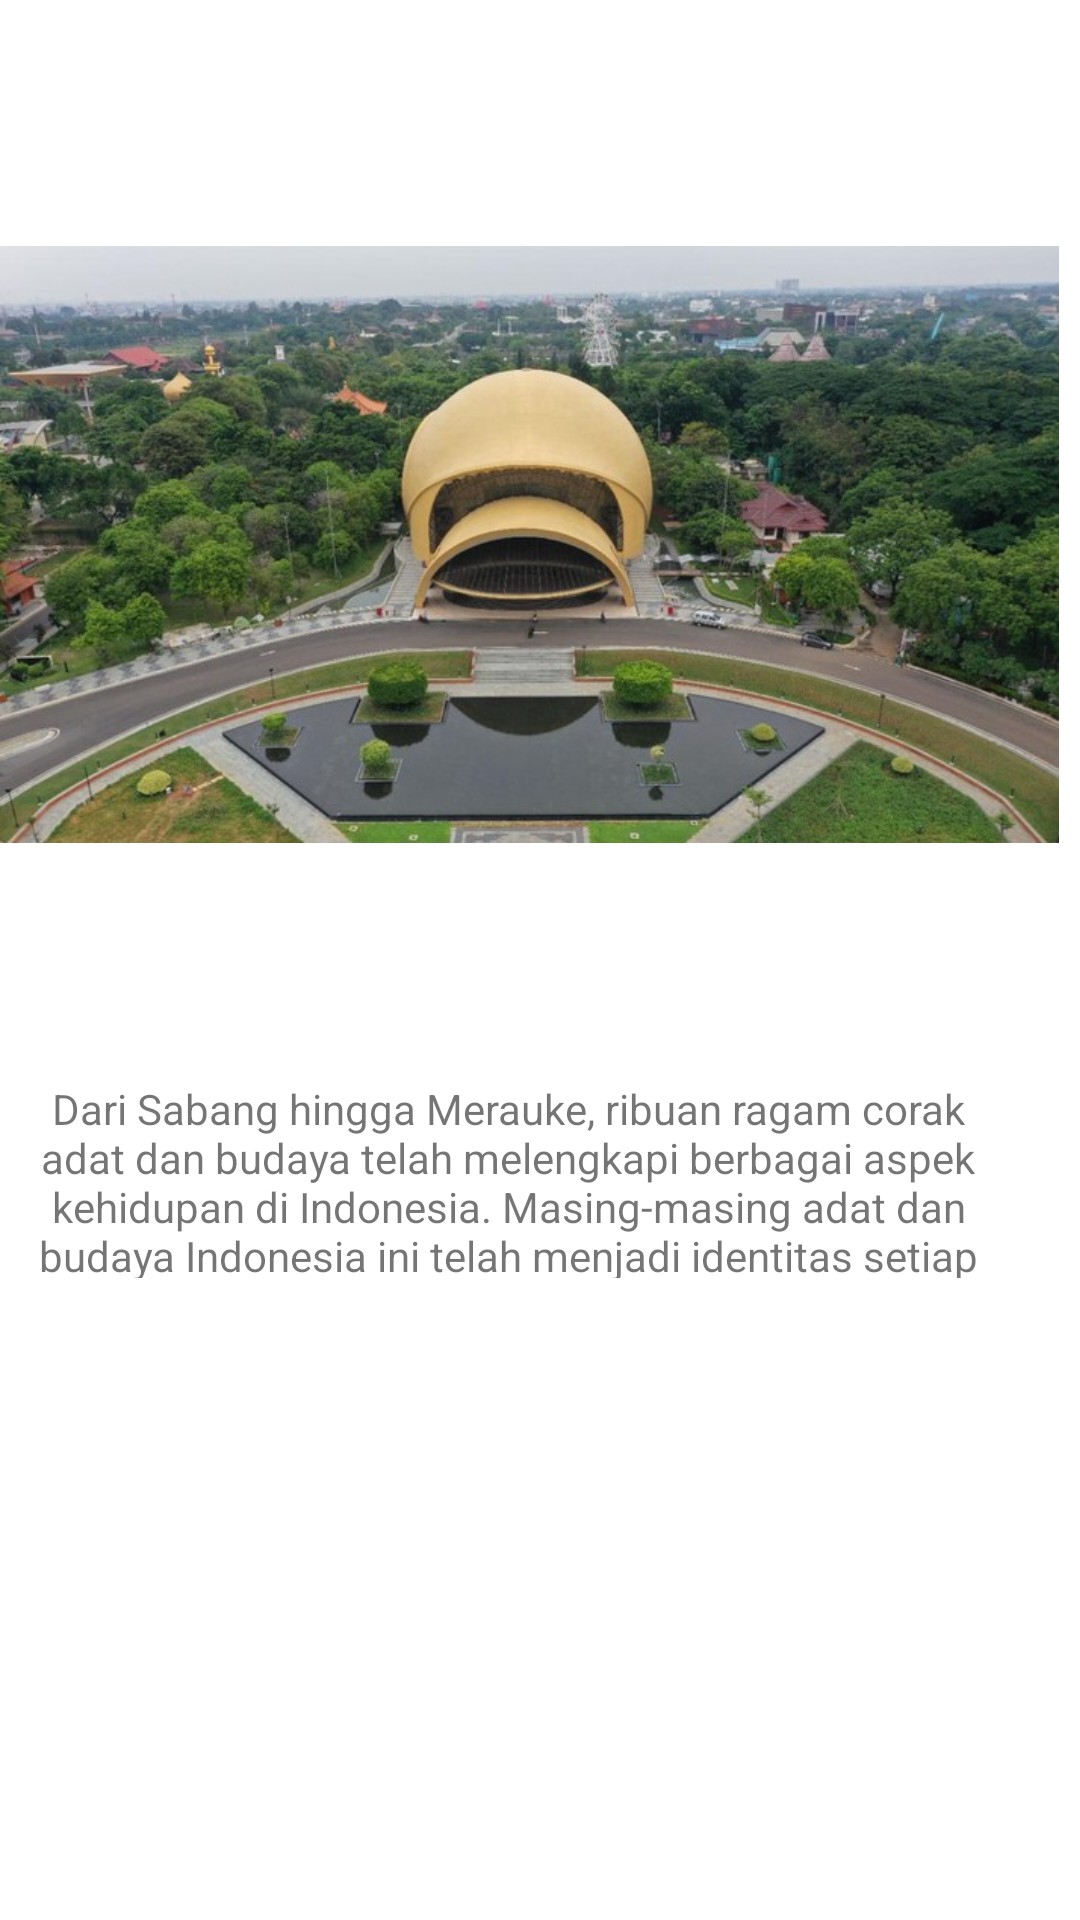

The Android layout XML behind this screen, and the referenced resources:
<!-- AndroidManifest.xml: application theme Theme.UTSApps -->
<!-- res/layout/activity_tmii.xml -->
<?xml version="1.0" encoding="utf-8"?>
<RelativeLayout xmlns:android="http://schemas.android.com/apk/res/android"
    xmlns:app="http://schemas.android.com/apk/res-auto"
    xmlns:tools="http://schemas.android.com/tools"
    android:layout_width="match_parent"
    android:layout_height="match_parent"
    tools:context=".TMII">

    <ImageView
        android:id="@+id/imageView7"
        android:layout_width="398dp"
        android:layout_height="336dp"
        android:layout_alignParentTop="true"
        android:layout_alignParentEnd="true"
        android:layout_alignParentBottom="true"
        android:layout_marginTop="59dp"
        android:layout_marginEnd="7dp"
        android:layout_marginBottom="336dp"
        app:srcCompat="@drawable/tmii2" />

    <TextView
        android:id="@+id/textView2"
        android:layout_width="363dp"
        android:layout_height="66dp"
        android:layout_alignParentEnd="true"
        android:layout_alignParentBottom="true"
        android:layout_marginEnd="21dp"
        android:layout_marginBottom="214dp"
        android:textAlignment="center"
        android:text="Dari Sabang hingga Merauke, ribuan ragam corak adat dan budaya telah melengkapi berbagai aspek kehidupan di Indonesia. Masing-masing adat dan budaya Indonesia ini telah menjadi identitas setiap daerah di seluruh penjuru nusantara. Kekayaan nusantara inilah yang menjadi gagasan pembangunan Taman Mini “Indonesia Indah” (TMII) oleh Ibu Negara Siti Hartinah, atau yang lebih dikenal sebagai Ibu Tien Soeharto. Berdiri di atas area seluas 150 hektar, Taman Mini “Indonesia Indah” hadir sebagai rangkuman kebudayaan 33 provinsi bangsa Indonesia dalam bentuk miniatur kepulauan nusantara lengkap" />

</RelativeLayout>
<!-- resources referenced by this layout -->
<resources>
  <!-- drawable tmii2: jpeg bitmap (drawable, 93571 bytes) -->
  <style name="Theme.UTSApps" parent="Theme.MaterialComponents.DayNight.DarkActionBar">
          
          <item name="colorPrimary">@color/purple_500</item>
          <item name="colorPrimaryVariant">@color/purple_700</item>
          <item name="colorOnPrimary">@color/white</item>
          
          <item name="colorSecondary">@color/teal_200</item>
          <item name="colorSecondaryVariant">@color/teal_700</item>
          <item name="colorOnSecondary">@color/black</item>
          
          <item name="android:statusBarColor">?attr/colorPrimaryVariant</item>
          
      </style>
  <!-- not gathered from this repository: default colours our renderer supplied (Android Studio template values) -->
  <color name="purple_500">#FF6200EE</color>
  <color name="purple_700">#FF3700B3</color>
  <color name="teal_200">#FF03DAC5</color>
  <color name="teal_700">#FF018786</color>
  <color name="black">#FF000000</color>
  <color name="white">#FFFFFFFF</color>
</resources>
